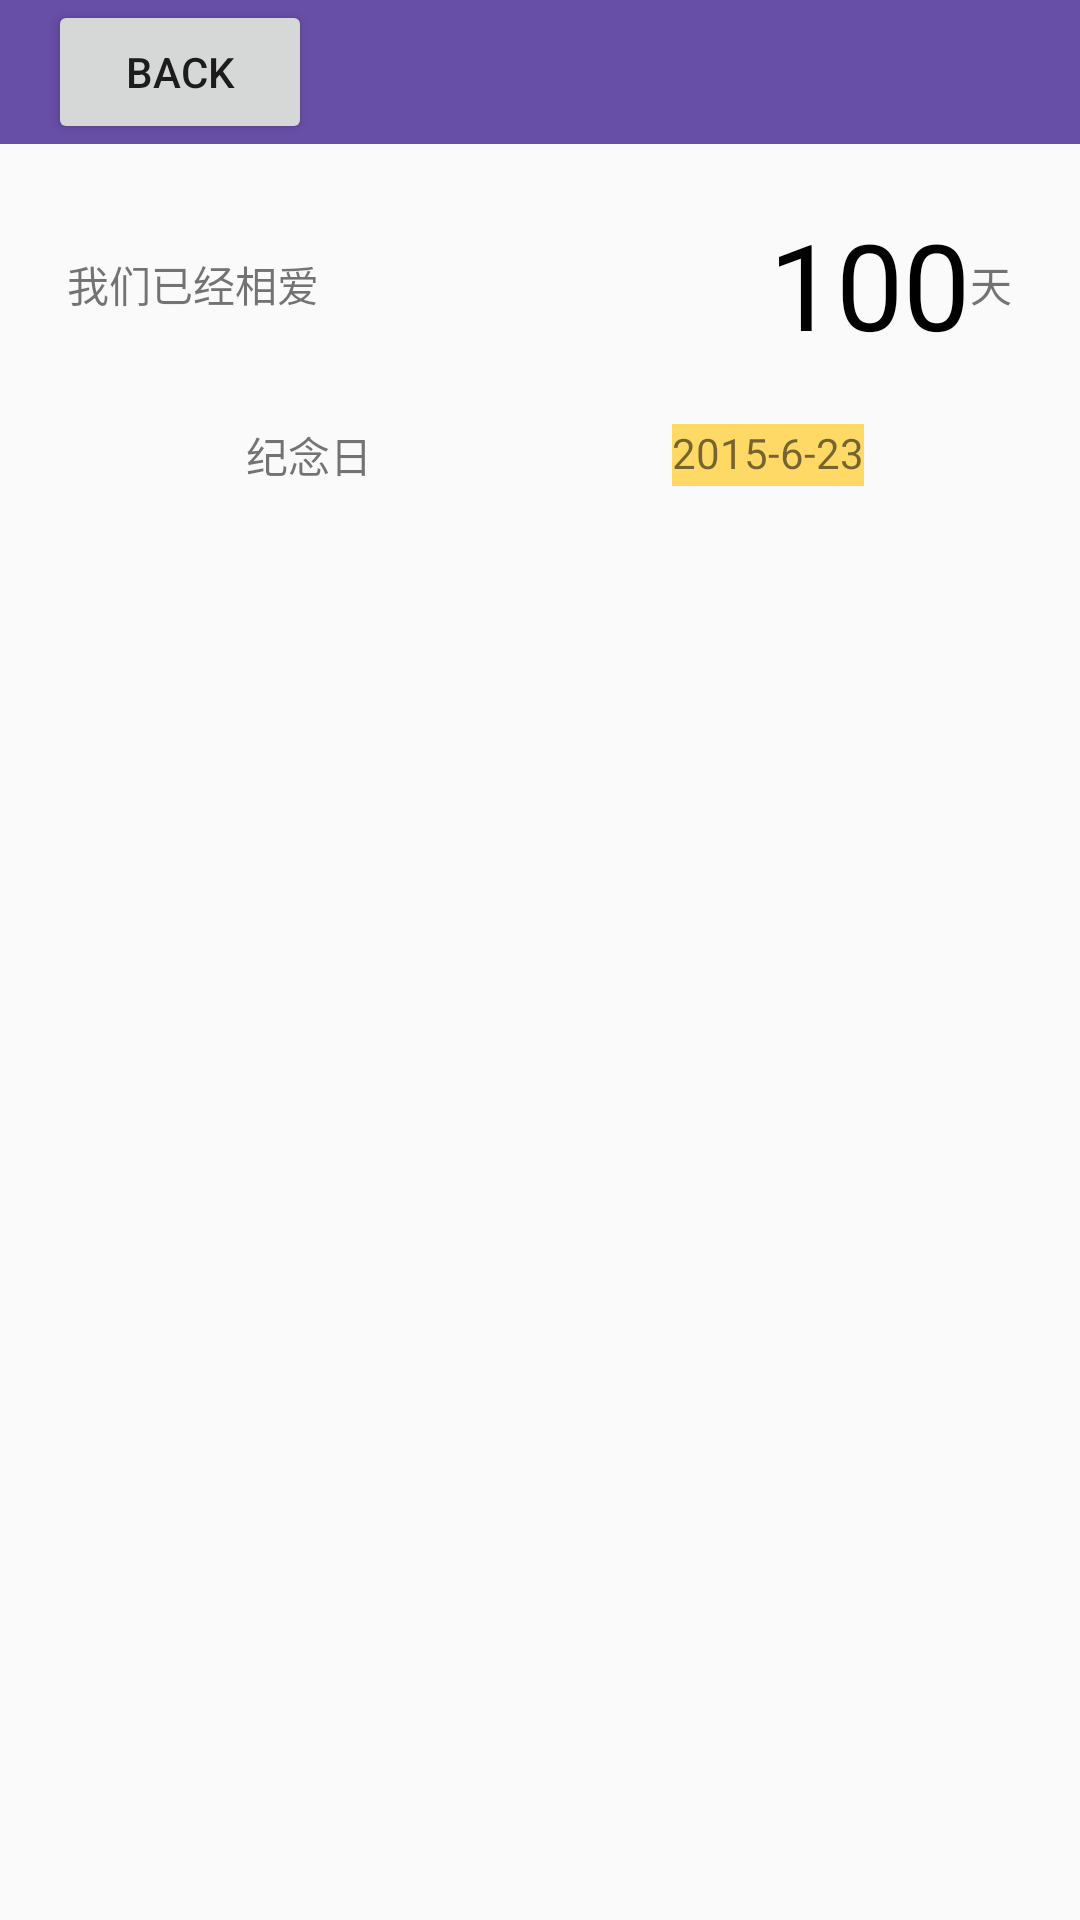

Reconstruct the res/layout file that produces this screen, plus the resources it refers to.
<!-- AndroidManifest.xml: application theme AppTheme -->
<!-- res/layout/activity_anniversary.xml -->
<RelativeLayout xmlns:android="http://schemas.android.com/apk/res/android"
    xmlns:tools="http://schemas.android.com/tools" android:layout_width="match_parent"
    android:layout_height="match_parent"
    tools:context="com.example.clover.AnniversaryActivity">
    <android.support.v7.widget.Toolbar
        android:id="@+id/toolbar"
        android:layout_height="wrap_content"
        android:layout_width="match_parent"
        android:background="#674ea7"
        android:minHeight="48dp"
        android:layout_alignParentTop="true">
        <Button
            android:layout_width="wrap_content"
            android:layout_height="wrap_content"
            android:text="back"
            android:onClick="btnback"/>
    </android.support.v7.widget.Toolbar>
    <LinearLayout
        android:layout_below="@id/toolbar"
        android:layout_width="match_parent"
        android:layout_height="match_parent"
        android:layout_marginTop="20dp"
        android:orientation="vertical">
        <LinearLayout
            android:layout_width="wrap_content"
            android:layout_height="wrap_content"
            android:layout_gravity="center_horizontal"
            android:orientation="horizontal">
            <TextView
                android:layout_width="wrap_content"
                android:layout_height="wrap_content"
                android:layout_gravity="center_vertical"
                android:text="@string/TimeUntilNow"/>
            <TextView
                android:id="@+id/timeUntilNow"
                android:layout_width="wrap_content"
                android:layout_height="wrap_content"
                android:layout_gravity="center_vertical"
                android:layout_marginLeft="150dp"
                android:textSize="40dp"
                android:textColor="#000"
                android:text="100"/>
            <TextView
                android:layout_width="wrap_content"
                android:layout_height="wrap_content"
                android:layout_gravity="center_vertical"
                android:text="@string/Days"/>

        </LinearLayout>
        <LinearLayout
            android:layout_width="match_parent"
            android:layout_height="wrap_content"
            android:layout_marginLeft="10dp"
            android:layout_marginTop="20dp"
            android:orientation="vertical">
            <LinearLayout
                android:layout_width="wrap_content"
                android:layout_height="wrap_content"
                android:layout_gravity="center_horizontal"
                android:orientation="horizontal">
                <TextView
                    android:layout_width="wrap_content"
                    android:layout_height="wrap_content"
                    android:text="@string/anniversary"/>
                <TextView
                    android:id="@+id/anniversaryDate"
                    android:layout_width="wrap_content"
                    android:layout_height="match_parent"
                    android:layout_marginLeft="100dp"
                    android:background="#ffd966"
                    android:text="2015-6-23"/>
            </LinearLayout>

        </LinearLayout>
    </LinearLayout>


</RelativeLayout>
<!-- resources referenced by this layout -->
<resources>
  <string name="Days">天</string>
  <string name="TimeUntilNow">我们已经相爱</string>
  <string name="anniversary">纪念日</string>
  <style name="AppTheme" parent="Theme.AppCompat.Light.DarkActionBar">
          
      </style>
</resources>
